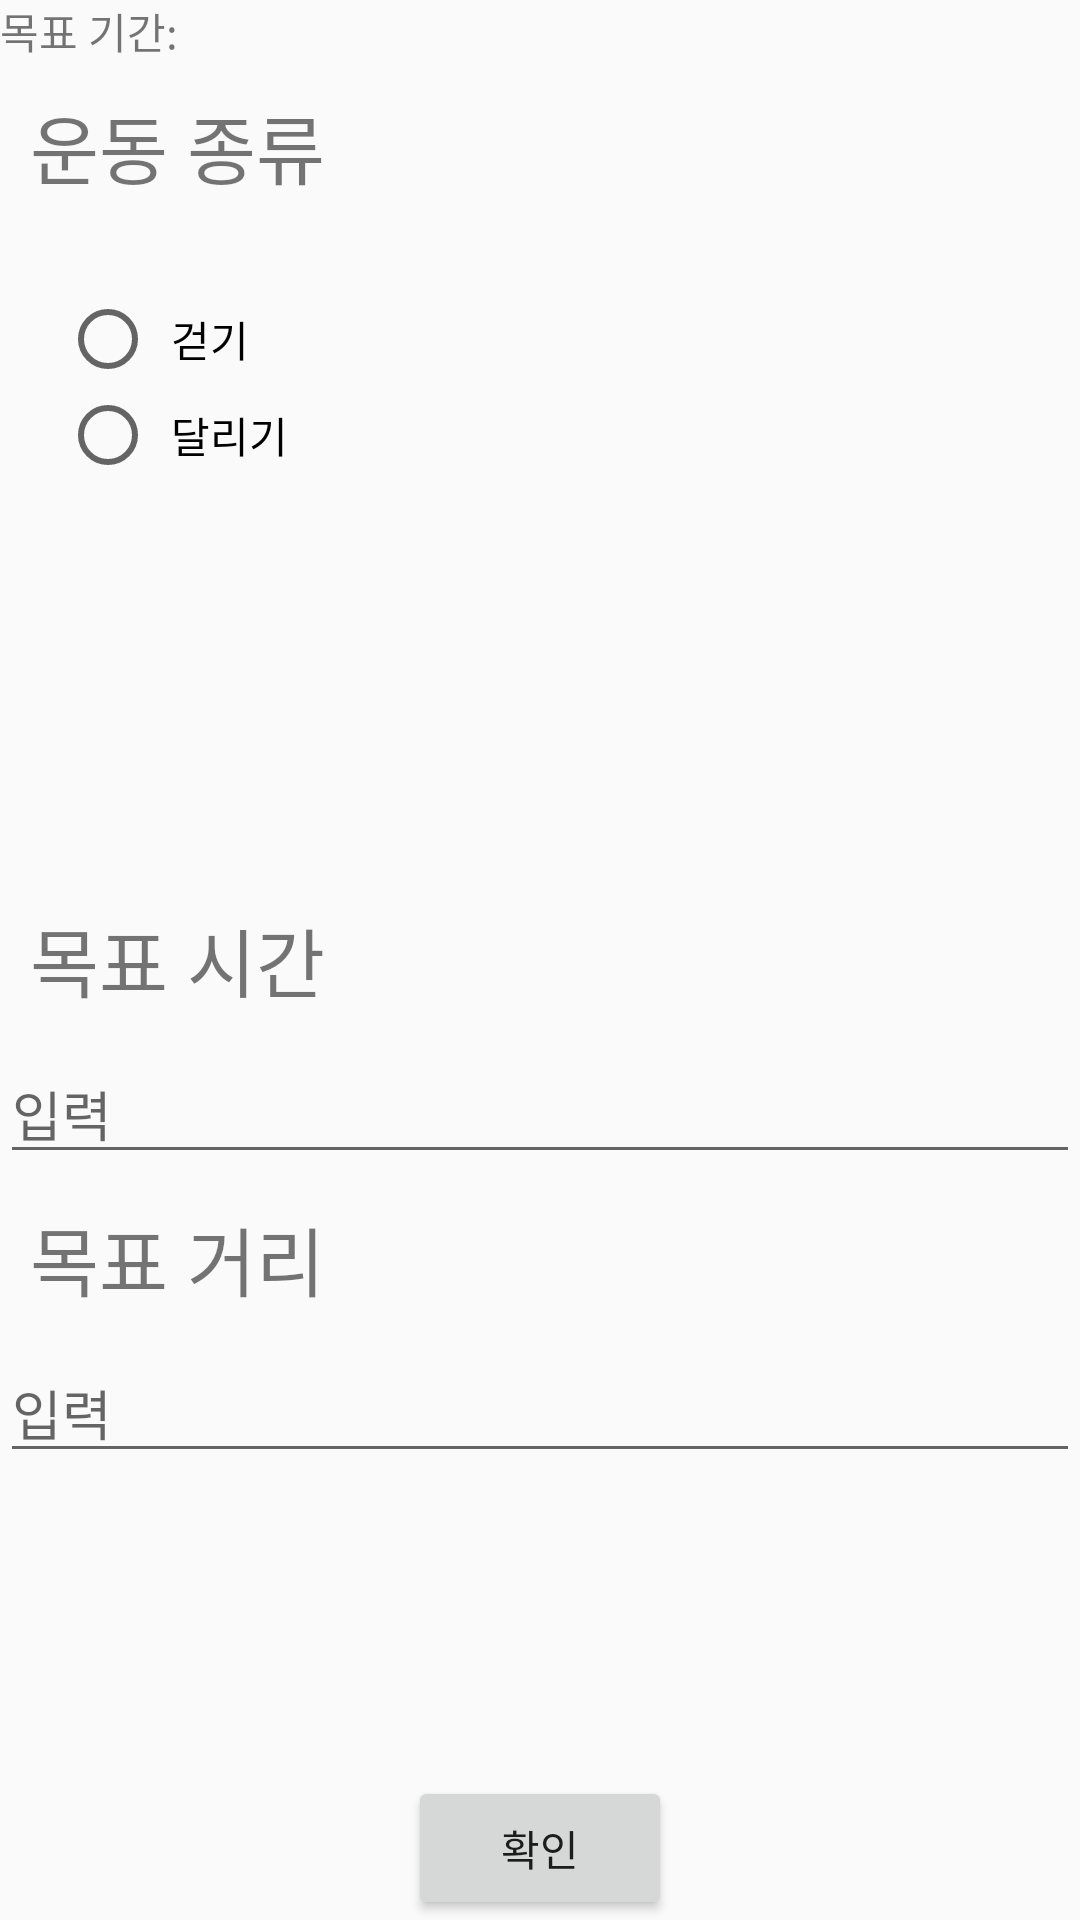

Layout XML and referenced resources for this Android screen:
<!-- AndroidManifest.xml: application theme Theme.Toy_Project -->
<!-- res/layout/activity_second.xml -->
<?xml version="1.0" encoding="utf-8"?>
<RelativeLayout xmlns:android="http://schemas.android.com/apk/res/android"
    xmlns:app="http://schemas.android.com/apk/res-auto"
    xmlns:tools="http://schemas.android.com/tools"
    android:layout_width="match_parent"
    android:layout_height="match_parent"
    android:orientation="vertical"
    tools:context=".SecondActivity">

    <LinearLayout
        android:layout_width="match_parent"
        android:layout_height="wrap_content"
        android:orientation="vertical">
        <TextView
            android:id="@+id/tvSession"
            android:layout_width="wrap_content"
            android:layout_height="wrap_content"
            android:text="목표 기간:" />

        <TextView
            android:layout_width="wrap_content"
            android:layout_height="wrap_content"
            android:textSize="25dp"
            android:padding="10dp"
            android:text="운동 종류" />

        <RadioGroup
            android:id="@+id/rGroup2"
            android:layout_width="match_parent"
            android:layout_height="wrap_content"
            android:padding="20dp">

            <RadioButton
                android:id="@+id/rBtnWalk"
                android:layout_width="match_parent"
                android:layout_height="wrap_content"
                android:padding="5dp"
                android:text="걷기" />

            <RadioButton
                android:id="@+id/rBtnRunning"
                android:layout_width="match_parent"
                android:layout_height="wrap_content"
                android:padding="5dp"
                android:text="달리기" />
        </RadioGroup>
    </LinearLayout>

    <TextView
        android:id="@+id/tv1"
        android:layout_width="wrap_content"
        android:layout_height="wrap_content"
        android:layout_centerVertical="true"
        android:textSize="25dp"
        android:padding="10dp"
        android:text="목표 시간" />

    <EditText
        android:id="@+id/edtTime"
        android:layout_width="match_parent"
        android:layout_height="wrap_content"
        android:hint="입력"
        android:layout_below="@+id/tv1"/>

    <TextView
        android:id="@+id/tv2"
        android:layout_width="wrap_content"
        android:layout_height="wrap_content"
        android:layout_below="@+id/edtTime"
        android:textSize="25dp"
        android:padding="10dp"
        android:text="목표 거리" />

    <EditText
        android:id="@+id/edtDistance"
        android:layout_width="match_parent"
        android:layout_height="wrap_content"
        android:hint="입력"
        android:layout_below="@+id/tv2"/>

    <TextView
        android:id="@+id/tv3"
        android:layout_width="wrap_content"
        android:layout_height="wrap_content"
        android:layout_below="@+id/edtDistance"
        android:textSize="25dp"
        android:padding="10dp"
        android:visibility="invisible"
        android:text="목표 걸음수" />

    <EditText
        android:id="@+id/edtWalk"
        android:layout_width="match_parent"
        android:layout_height="wrap_content"
        android:hint="입력"
        android:visibility="invisible"
        android:layout_below="@+id/tv3"/>

    <Button
        android:id="@+id/btnCheck2"
        android:layout_width="wrap_content"
        android:layout_height="wrap_content"
        android:layout_alignParentBottom="true"
        android:layout_centerHorizontal="true"
        android:text="확인" />


</RelativeLayout>
<!-- resources referenced by this layout -->
<resources>
  <style name="Theme.Toy_Project" parent="Theme.AppCompat.Light">
          
          <item name="windowNoTitle">true</item>
  
          <item name="colorPrimary">@color/purple_500</item>
          <item name="colorPrimaryVariant">@color/purple_700</item>
          <item name="colorOnPrimary">@color/white</item>
          
          <item name="colorSecondary">@color/teal_200</item>
          <item name="colorSecondaryVariant">@color/teal_700</item>
          <item name="colorOnSecondary">@color/black</item>
          
          <item name="android:statusBarColor" tools:targetApi="l">?attr/colorPrimaryVariant</item>
          
      </style>
  <!-- not gathered from this repository: default colours our renderer supplied (Android Studio template values) -->
  <color name="purple_500">#FF6200EE</color>
  <color name="purple_700">#FF3700B3</color>
  <color name="teal_200">#FF03DAC5</color>
  <color name="teal_700">#FF018786</color>
  <color name="black">#FF000000</color>
  <color name="white">#FFFFFFFF</color>
</resources>
